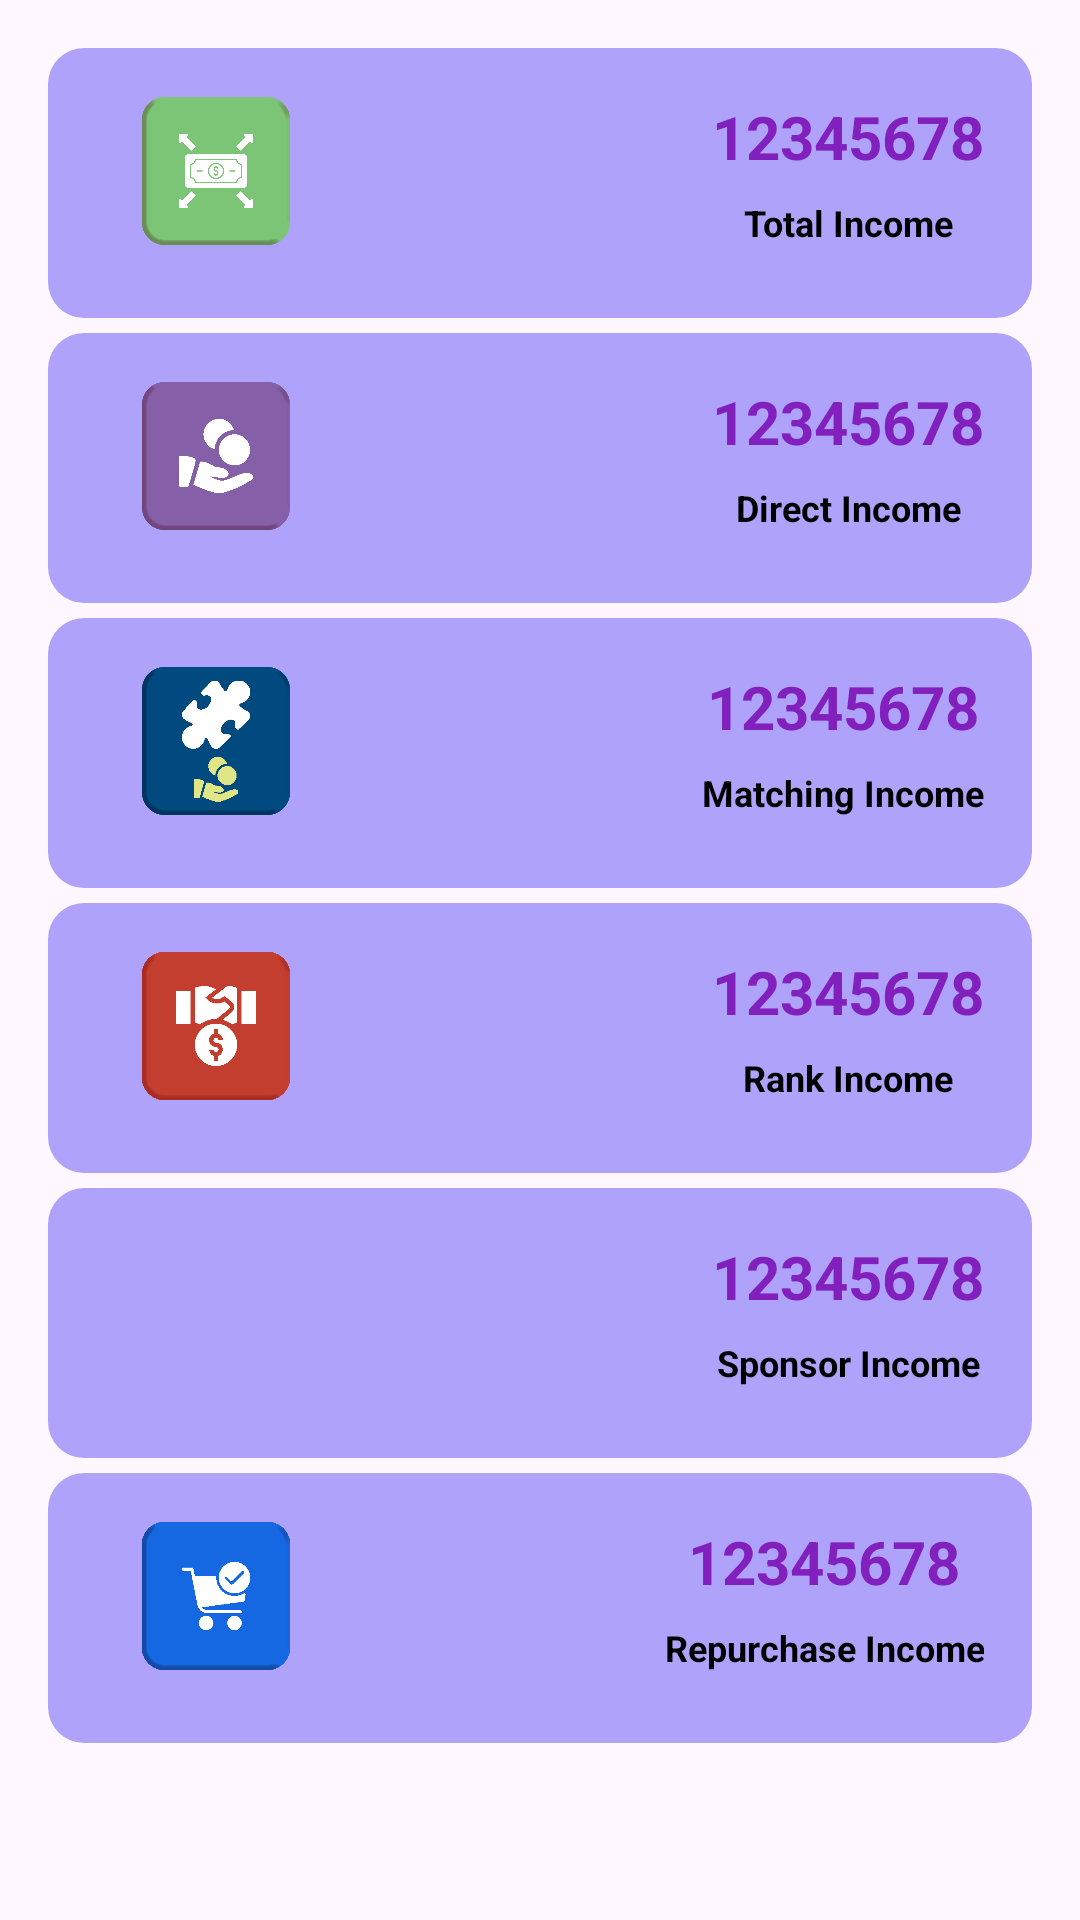

This screen was rendered from an Android layout file. Write that file and the resources it references.
<!-- AndroidManifest.xml: application theme Theme.Jivanseva -->
<!-- res/layout/fragment_income.xml -->
<?xml version="1.0" encoding="utf-8"?>
<ScrollView
    xmlns:android="http://schemas.android.com/apk/res/android"
    android:layout_width="match_parent"
    android:layout_height="wrap_content">

    

    <LinearLayout android:layout_width="match_parent"
        android:layout_height="wrap_content"
        xmlns:tools="http://schemas.android.com/tools"
        android:padding="16dp"
        android:orientation="vertical"
        tools:ignore="MissingConstraints"
        >

        
        <LinearLayout
            android:layout_width="match_parent"
            android:layout_height="90dp"
            android:layout_marginBottom="5dp"
            android:background="@drawable/container1"
            android:orientation="horizontal"
            android:padding="16dp">

            <ImageView
                android:layout_width="80dp"
                android:layout_height="50dp"
                android:src="@drawable/total_income"/>

            <View
                android:layout_width="0dp"
                android:layout_height="match_parent"
                android:layout_weight="1"/>

            <LinearLayout
                android:layout_width="wrap_content"
                android:layout_height="match_parent"
                android:orientation="vertical">
                <TextView
                    android:layout_width="match_parent"
                    android:layout_height="wrap_content"
                    android:gravity="center"
                    android:text="12345678"
                    android:textSize="20sp"
                    android:textColor="#8120BD"
                    android:textStyle="bold" />
                <TextView

                    android:layout_width="match_parent"
                    android:layout_height="wrap_content"
                    android:gravity="center"
                    android:layout_marginTop="7dp"
                    android:textColor="@color/black"
                    android:textStyle="bold"
                    android:text="Total Income"
                    android:textSize="12sp" />

            </LinearLayout>

        </LinearLayout>

        
        <LinearLayout
            android:layout_width="match_parent"
            android:layout_height="90dp"
            android:layout_marginBottom="5dp"
            android:background="@drawable/container1"
            android:orientation="horizontal"
            android:padding="16dp">

            <ImageView
                android:layout_width="80dp"
                android:layout_height="50dp"
                android:src="@drawable/direct_income"/>

            <View
                android:layout_width="0dp"
                android:layout_height="match_parent"
                android:layout_weight="1"/>

            <LinearLayout
                android:layout_width="wrap_content"
                android:layout_height="match_parent"
                android:orientation="vertical">
                <TextView
                    android:layout_width="match_parent"
                    android:layout_height="wrap_content"
                    android:gravity="center"
                    android:text="12345678"
                    android:textSize="20sp"
                    android:textColor="#8120BD"
                    android:textStyle="bold" />
                <TextView

                    android:layout_width="match_parent"
                    android:layout_height="wrap_content"
                    android:gravity="center"
                    android:layout_marginTop="7dp"
                    android:textColor="@color/black"
                    android:textStyle="bold"
                    android:text="Direct Income"
                    android:textSize="12sp" />

            </LinearLayout>

        </LinearLayout>

        
        <LinearLayout
            android:layout_width="match_parent"
            android:layout_height="90dp"
            android:layout_marginBottom="5dp"
            android:background="@drawable/container1"
            android:orientation="horizontal"
            android:padding="16dp">

            <ImageView
                android:layout_width="80dp"
                android:layout_height="50dp"
                android:src="@drawable/matching_income"/>
            <View
                android:layout_width="0dp"
                android:layout_height="match_parent"
                android:layout_weight="1"/>

            <LinearLayout
                android:layout_width="wrap_content"
                android:layout_height="match_parent"
                android:orientation="vertical">
                <TextView
                    android:layout_width="match_parent"
                    android:layout_height="wrap_content"
                    android:gravity="center"
                    android:text="12345678"
                    android:textSize="20sp"
                    android:textColor="#8120BD"
                    android:textStyle="bold" />
                <TextView

                    android:layout_width="match_parent"
                    android:layout_height="wrap_content"
                    android:gravity="center"
                    android:layout_marginTop="7dp"
                    android:textColor="@color/black"
                    android:textStyle="bold"
                    android:text="Matching Income"
                    android:textSize="12sp" />

            </LinearLayout>

        </LinearLayout>

        
        <LinearLayout
            android:layout_width="match_parent"
            android:layout_height="90dp"
            android:layout_marginBottom="5dp"
            android:background="@drawable/container1"
            android:orientation="horizontal"
            android:padding="16dp">

            <ImageView
                android:layout_width="80dp"
                android:layout_height="50dp"
                android:src="@drawable/rank_income"/>

            <View
                android:layout_width="0dp"
                android:layout_height="match_parent"
                android:layout_weight="1"/>

            <LinearLayout
                android:layout_width="wrap_content"
                android:layout_height="match_parent"
                android:orientation="vertical">
                <TextView
                    android:layout_width="match_parent"
                    android:layout_height="wrap_content"
                    android:gravity="center"
                    android:text="12345678"
                    android:textSize="20sp"
                    android:textColor="#8120BD"
                    android:textStyle="bold" />
                <TextView

                    android:layout_width="match_parent"
                    android:layout_height="wrap_content"
                    android:gravity="center"
                    android:layout_marginTop="7dp"
                    android:textColor="@color/black"
                    android:textStyle="bold"
                    android:text="Rank Income"
                    android:textSize="12sp" />

            </LinearLayout>

        </LinearLayout>

        
        <LinearLayout
            android:layout_width="match_parent"
            android:layout_height="90dp"
            android:layout_marginBottom="5dp"
            android:background="@drawable/container1"
            android:orientation="horizontal"
            android:padding="16dp">

            <ImageView
                android:layout_width="80dp"
                android:layout_height="50dp"
                android:src="@drawable/sponsor_income"/>

            <View
                android:layout_width="0dp"
                android:layout_height="match_parent"
                android:layout_weight="1"/>

            <LinearLayout
                android:layout_width="wrap_content"
                android:layout_height="match_parent"
                android:orientation="vertical">
                <TextView
                    android:layout_width="match_parent"
                    android:layout_height="wrap_content"
                    android:gravity="center"
                    android:text="12345678"
                    android:textSize="20sp"
                    android:textColor="#8120BD"
                    android:textStyle="bold" />
                <TextView

                    android:layout_width="match_parent"
                    android:layout_height="wrap_content"
                    android:gravity="center"
                    android:layout_marginTop="7dp"
                    android:textColor="@color/black"
                    android:textStyle="bold"
                    android:text="Sponsor Income"
                    android:textSize="12sp" />

            </LinearLayout>

        </LinearLayout>

        
        <LinearLayout
            android:layout_width="match_parent"
            android:layout_height="90dp"
            android:layout_marginBottom="5dp"
            android:background="@drawable/container1"
            android:orientation="horizontal"
            android:padding="16dp">

            <ImageView
                android:layout_width="80dp"
                android:layout_height="50dp"
                android:src="@drawable/repurchase_income"/>

            <View
                android:layout_width="0dp"
                android:layout_height="match_parent"
                android:layout_weight="1"/>

            <LinearLayout
                android:layout_width="wrap_content"
                android:layout_height="match_parent"
                android:orientation="vertical">
                <TextView
                    android:layout_width="match_parent"
                    android:layout_height="wrap_content"
                    android:gravity="center"
                    android:text="12345678"
                    android:textSize="20sp"
                    android:textColor="#8120BD"
                    android:textStyle="bold" />
                <TextView

                    android:layout_width="match_parent"
                    android:layout_height="wrap_content"
                    android:gravity="center"
                    android:layout_marginTop="7dp"
                    android:textColor="@color/black"
                    android:textStyle="bold"
                    android:text="Repurchase Income"
                    android:textSize="12sp" />

            </LinearLayout>

        </LinearLayout>

    </LinearLayout>

</ScrollView>
<!-- resources referenced by this layout -->
<resources>
  <color name="black">#FF000000</color>
  <!-- drawable container1 (drawable) -->
  <?xml version="1.0" encoding="utf-8"?>
  <shape xmlns:android="http://schemas.android.com/apk/res/android">
      
      
      
      
      
      <solid android:color="#AFA2FA"/>
      <corners android:radius="12dp" /> 
      <padding android:left="8dp" android:top="8dp" android:right="8dp" android:bottom="8dp" />
  </shape>
  
  
      
  <!-- drawable direct_income: png bitmap (drawable, 11624 bytes) -->
  <!-- drawable matching_income: png bitmap (drawable, 11702 bytes) -->
  <!-- drawable rank_income: png bitmap (drawable, 8870 bytes) -->
  <!-- drawable repurchase_income: png bitmap (drawable, 9232 bytes) -->
  <!-- drawable total_income: png bitmap (drawable, 12169 bytes) -->
  <style name="Theme.Jivanseva" parent="Base.Theme.Jivanseva" />
  <style name="Base.Theme.Jivanseva" parent="Theme.Material3.DayNight.NoActionBar">
         
      </style>
</resources>
